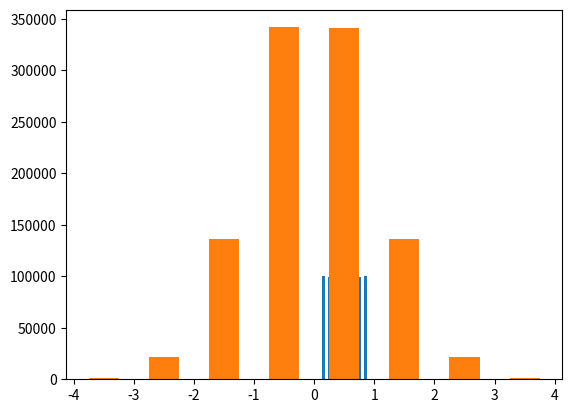

This chart was generated by the following Python code: (Note: this script raises an exception after producing the figure.)

# -*- coding: utf-8 -*-
"""
Created on Tue Aug 28 21:05:37 2018

[redacted]
"""

import numpy as np
import pandas as pd
import matplotlib.pyplot as plt
import scipy.stats
from scipy.stats import norm
from math import gamma
#%%
# uniform method
size = (1000,1000)
frequency = np.arange(0.1,1,0.1);
frequency2 = np.arange(-4,5,1);
def inverse(size):
    uniform = np.random.uniform(size = size)
    norminv = norm.ppf(uniform)
    return uniform, norminv
uniform, norminv = inverse(size)
frequency = np.arange(0.1,1,0.1);
frequency2 = np.arange(-4,5,1);plt.hist(uniform.flatten(), bins = frequency,rwidth=0.5);
plt.show();
plt.hist(norminv.flatten(), bins=frequency2,  rwidth=0.5);
plt.show();
#%%
#Accepntance-Rejection Method
alpha1 = 4;
alpha2 = 4;
size = 1000
def accepntance(alpha1,alpha2,size):
    beta = (gamma(alpha1)*gamma(alpha2))/ gamma(alpha1+alpha2);
    max_x = (alpha1-1)/(alpha1+alpha2-2)
    c = (max_x**(alpha1-1)*(1-max_x)**(alpha2-1))/beta
    u1 = pd.DataFrame(np.random.uniform(size = (size,1)))
    u2 = pd.DataFrame(np.random.uniform(size = (size,1)))
    fu = (u1[0]**(alpha1-1)*(1-u1[0])**(alpha2-1))/beta/c
    fu['acceptance'] = pd.Series()
    for i in range(len(fu)):
        if fu.iloc[:,0][i] >= u2.iloc[:,0][i]:
            fu['acceptance'][i] = u1[0][i]
        else: 
            fu['acceptance'][i] = 0
    return fu

x = accepntance(alpha1,alpha2,size)
count_acceptance = np.count_nonzero(x.iloc[:,1])

plt.hist(x['acceptance'], bins = frequency,rwidth=0.5);
plt.show()
print('-'*50)
print('count of acceptance is %d'%(count_acceptance))
print('-'*50)
u1 = pd.DataFrame(np.random.uniform(size = (10,1)))
